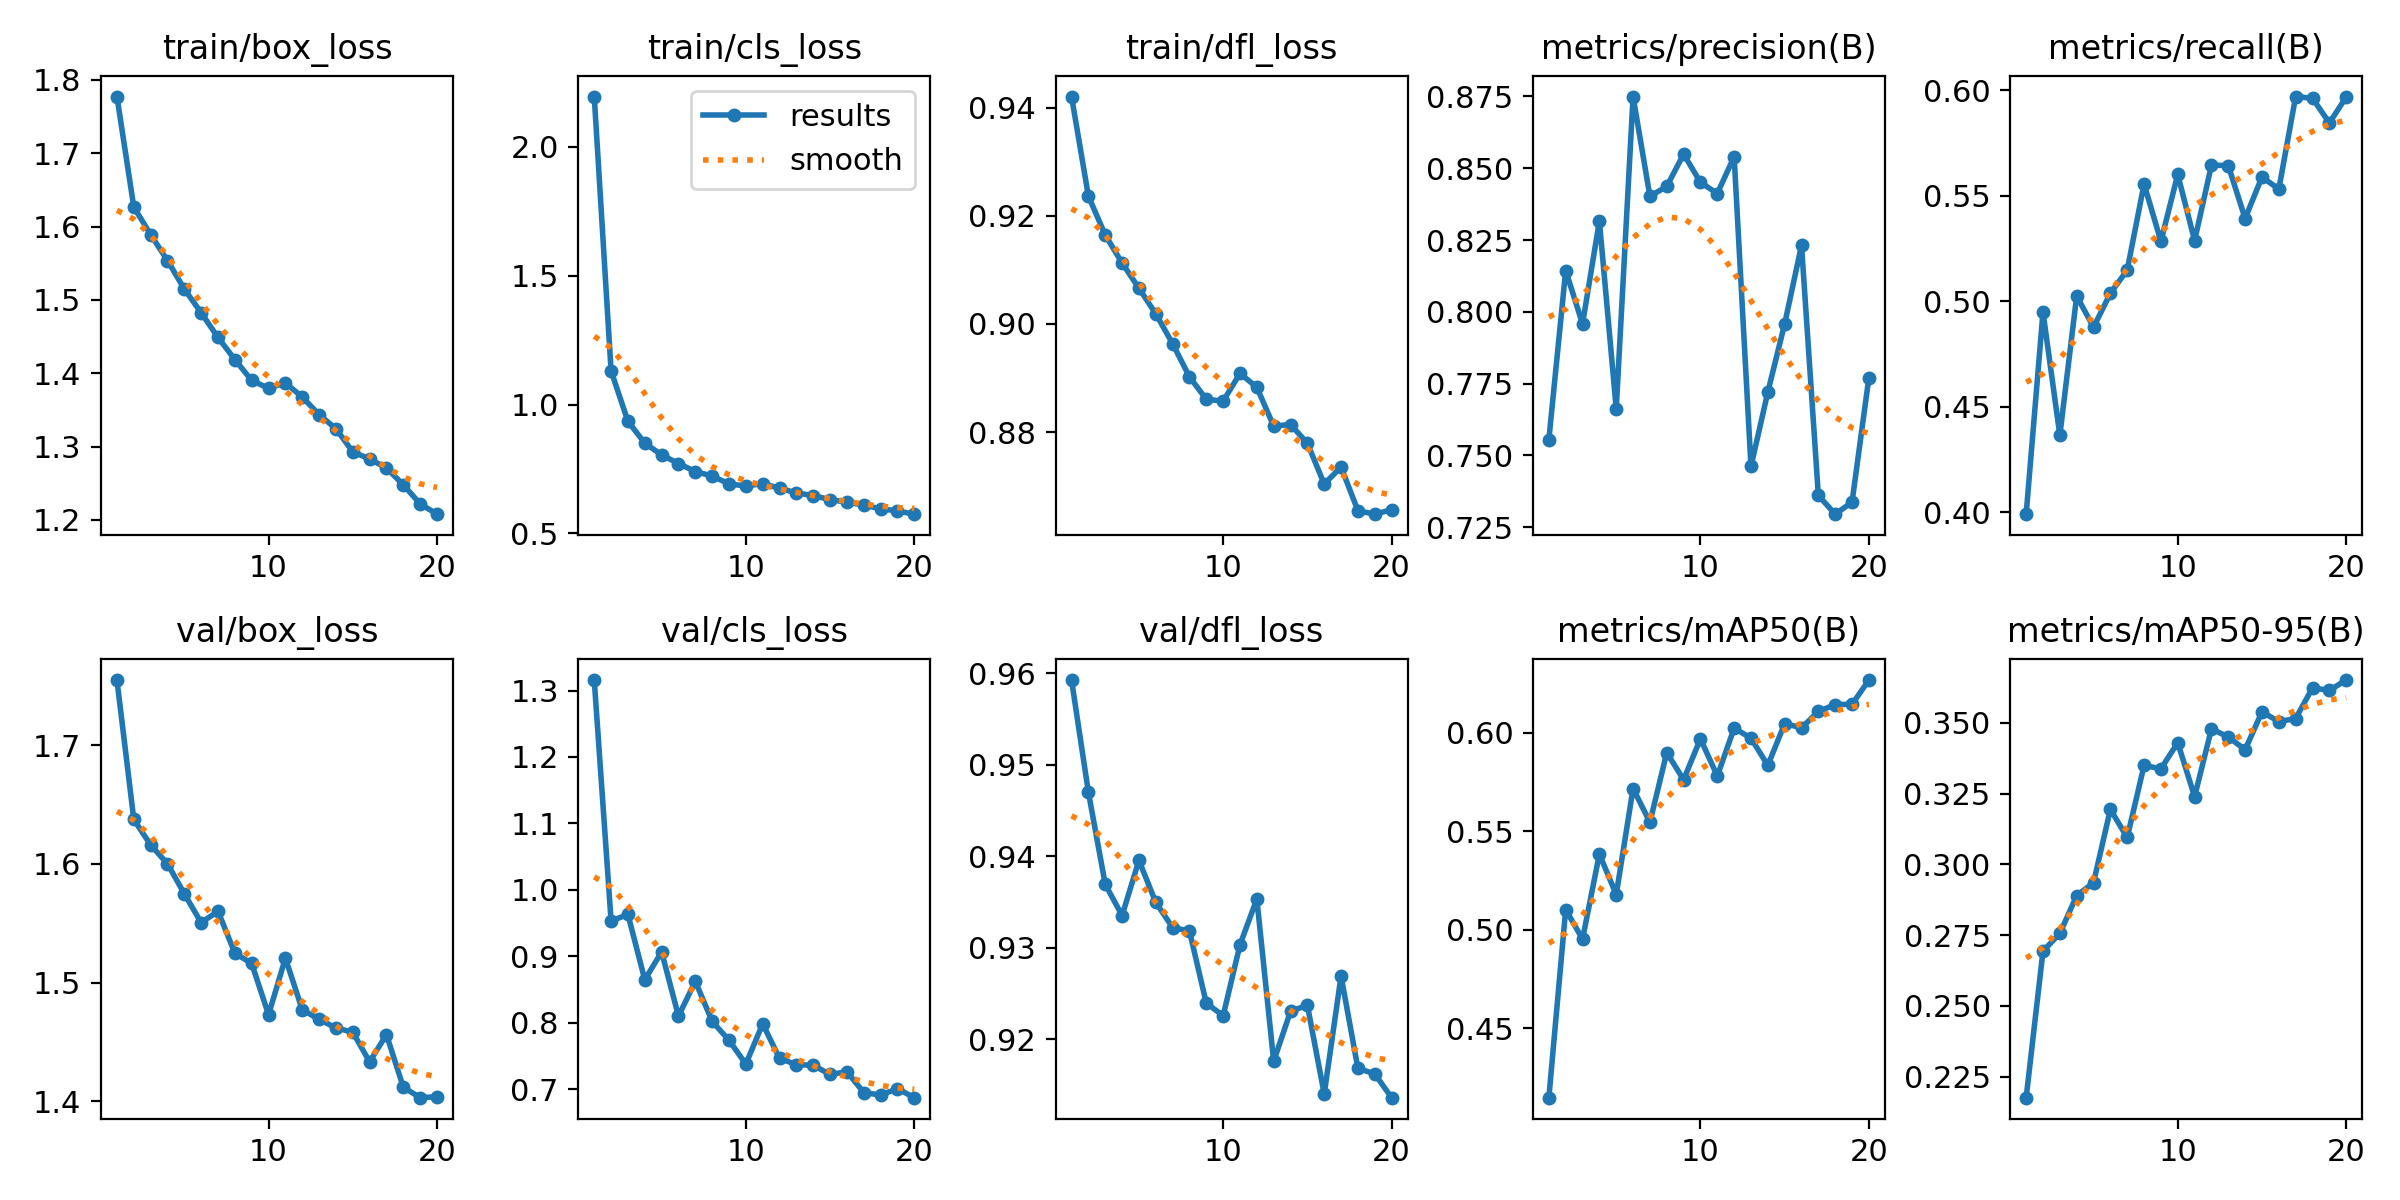

The data file committed next to this chart (first rows):
epoch, train/box_loss, train/cls_loss, train/dfl_loss, metrics/precision(B), metrics/recall(B), metrics/mAP50(B), metrics/mAP50-95(B), val/box_loss, val/cls_loss, val/dfl_loss, lr/pg0, lr/pg1, lr/pg2
1, 1.777, 2.194, 0.9421, 0.7555, 0.399, 0.4148, 0.2175, 1.755, 1.316, 0.9593, 0.0003321, 0.0003321, 0.0003321
2, 1.627, 1.13, 0.9237, 0.8144, 0.4949, 0.5102, 0.2693, 1.637, 0.9532, 0.947, 0.0006325, 0.0006325, 0.0006325
3, 1.589, 0.9349, 0.9164, 0.7958, 0.4365, 0.4952, 0.2756, 1.616, 0.9629, 0.9369, 0.0008999, 0.0008999, 0.0008999
4, 1.554, 0.8501, 0.9113, 0.8316, 0.5025, 0.5384, 0.2889, 1.6, 0.8647, 0.9335, 0.0008515, 0.0008515, 0.0008515
5, 1.515, 0.8046, 0.9066, 0.7662, 0.4877, 0.5178, 0.2935, 1.575, 0.9066, 0.9395, 0.0008515, 0.0008515, 0.0008515
6, 1.482, 0.7712, 0.9019, 0.875, 0.5038, 0.5716, 0.3194, 1.551, 0.8099, 0.9349, 0.000802, 0.000802, 0.000802
7, 1.449, 0.7402, 0.8963, 0.8402, 0.5148, 0.5545, 0.3095, 1.56, 0.8623, 0.9322, 0.0007525, 0.0007525, 0.0007525
8, 1.419, 0.7224, 0.8902, 0.8437, 0.5556, 0.5898, 0.335, 1.525, 0.8021, 0.9318, 0.000703, 0.000703, 0.000703
9, 1.39, 0.6924, 0.8861, 0.8549, 0.5284, 0.5761, 0.3338, 1.516, 0.7735, 0.9239, 0.0006535, 0.0006535, 0.0006535
10, 1.379, 0.6838, 0.8857, 0.8451, 0.5602, 0.5968, 0.343, 1.473, 0.7378, 0.9226, 0.000604, 0.000604, 0.000604
11, 1.387, 0.6935, 0.8908, 0.8412, 0.5288, 0.578, 0.3239, 1.521, 0.7983, 0.9303, 0.0005545, 0.0005545, 0.0005545
12, 1.367, 0.6754, 0.8883, 0.854, 0.5646, 0.6022, 0.3479, 1.477, 0.7464, 0.9353, 0.000505, 0.000505, 0.000505
13, 1.343, 0.6571, 0.8811, 0.7462, 0.5644, 0.5972, 0.345, 1.469, 0.7369, 0.9176, 0.0004555, 0.0004555, 0.0004555
14, 1.324, 0.6469, 0.8814, 0.7721, 0.5392, 0.5833, 0.3405, 1.462, 0.736, 0.923, 0.000406, 0.000406, 0.000406
15, 1.293, 0.6309, 0.8779, 0.7958, 0.559, 0.6046, 0.3539, 1.458, 0.7221, 0.9237, 0.0003565, 0.0003565, 0.0003565
16, 1.283, 0.6212, 0.8704, 0.8231, 0.5532, 0.6024, 0.3505, 1.433, 0.7262, 0.914, 0.000307, 0.000307, 0.000307
17, 1.271, 0.6099, 0.8735, 0.7361, 0.5971, 0.6107, 0.3516, 1.456, 0.6949, 0.9269, 0.0002575, 0.0002575, 0.0002575
18, 1.248, 0.5954, 0.8655, 0.7296, 0.5963, 0.6142, 0.3624, 1.412, 0.6911, 0.9168, 0.000208, 0.000208, 0.000208
19, 1.222, 0.5871, 0.8648, 0.7338, 0.5846, 0.6143, 0.3615, 1.403, 0.7007, 0.9162, 0.0001585, 0.0001585, 0.0001585
20, 1.208, 0.5747, 0.8656, 0.7771, 0.5969, 0.6267, 0.3652, 1.404, 0.6872, 0.9136, 0.000109, 0.000109, 0.000109
